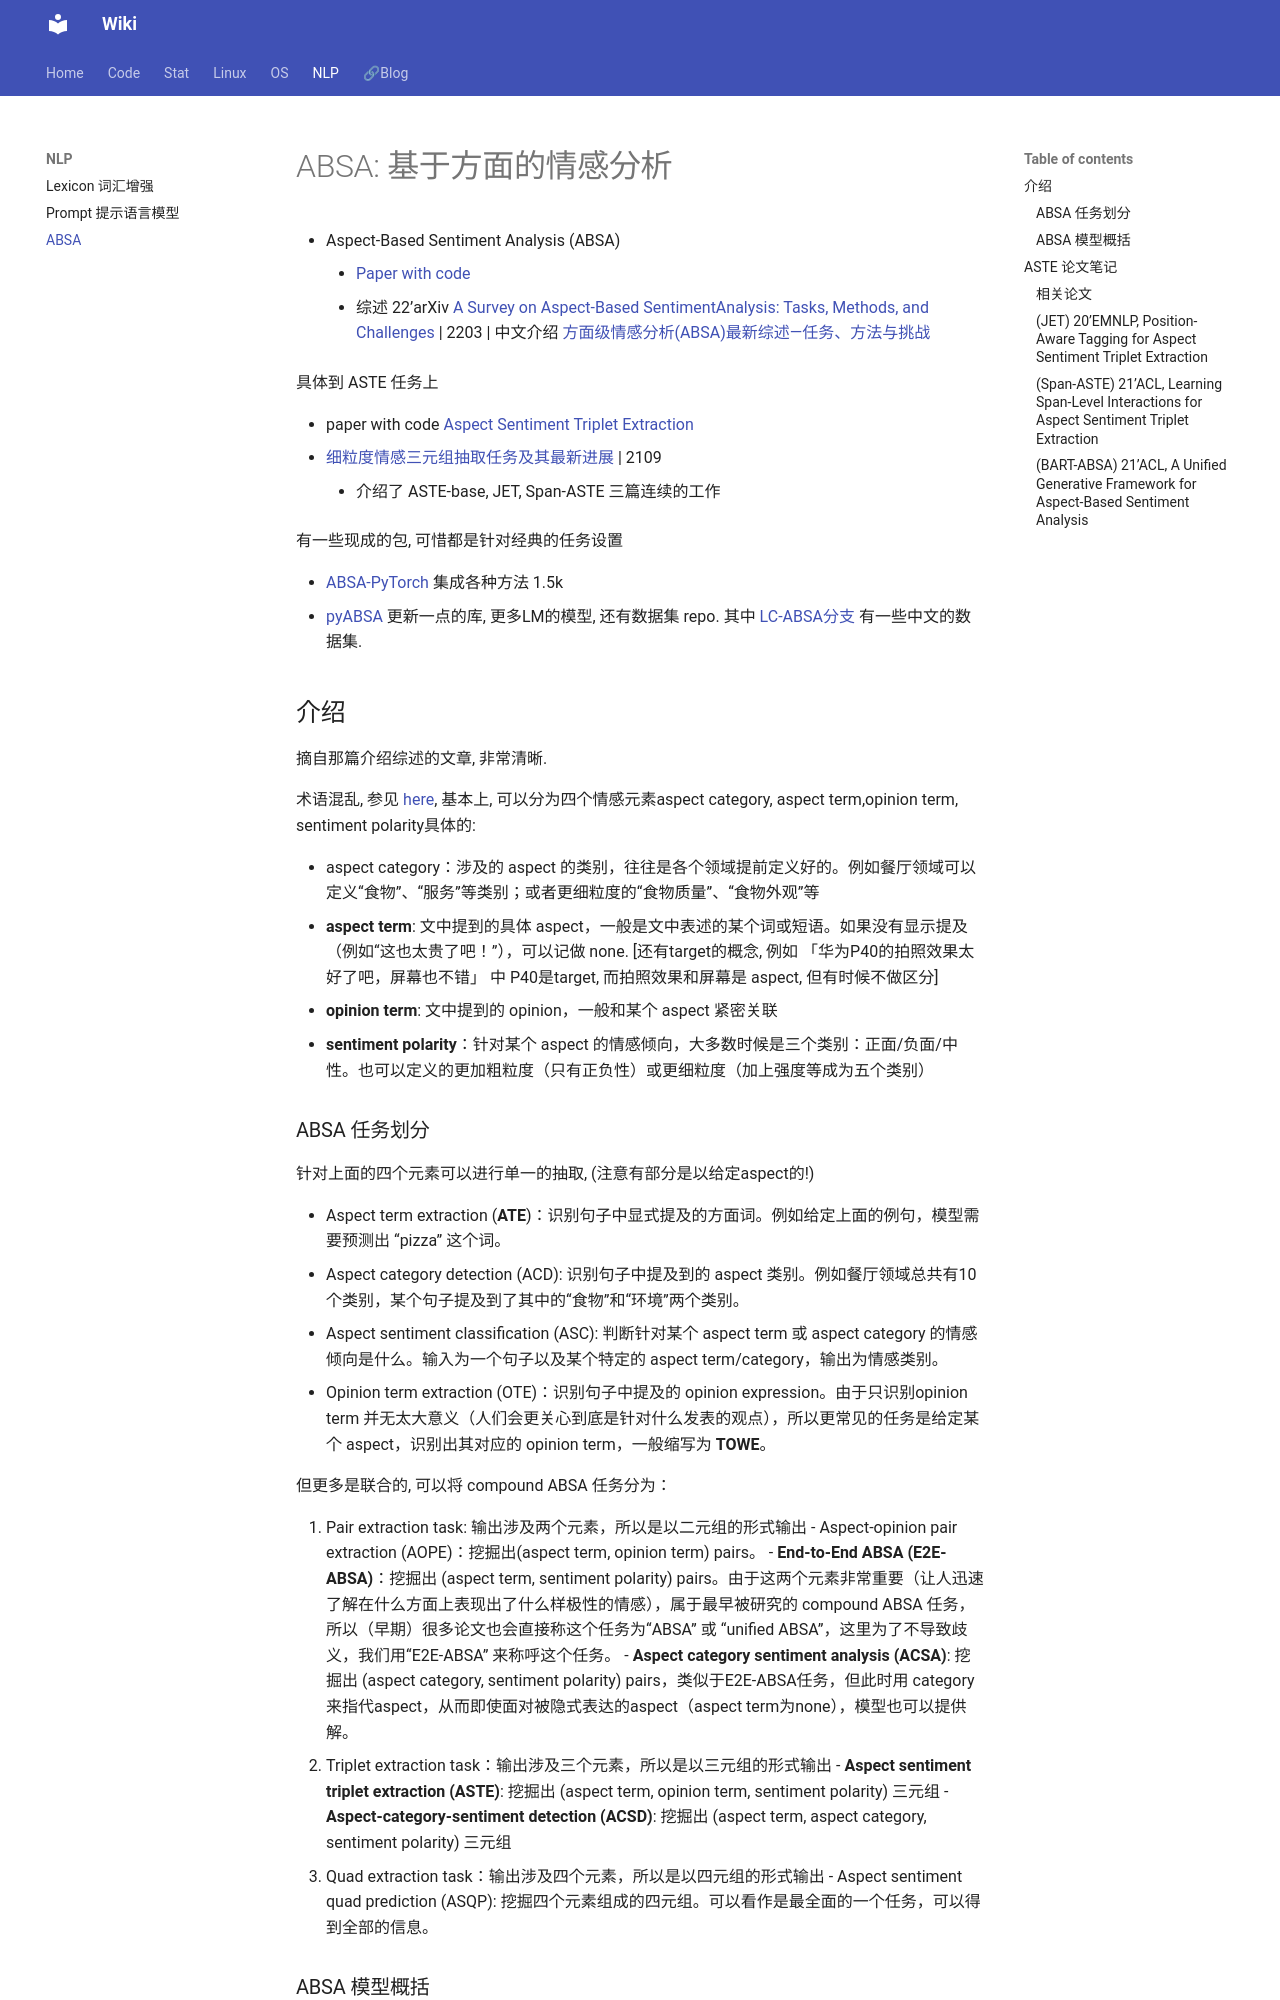

repository: Lightblues/wiki · page: NLP/ABSA-Sentiment-Analysis-基于方面的情感分析/index.html · generator: mkdocs

# ABSA: 基于方面的情感分析

- Aspect-Based Sentiment Analysis (ABSA)
    - [Paper with code](https://paperswithcode.com/task/aspect-based-sentiment-analysis)
    - 综述 22'arXiv [A Survey on Aspect-Based SentimentAnalysis: Tasks, Methods, and Challenges](https://arxiv.org/abs/2203.01054) | 2203 | 中文介绍 [方面级情感分析(ABSA)最新综述—任务、方法与挑战](https://mp.weixin.qq.com/s/rnf5Ob-RhD3QLVZcrMVwiA)

具体到 ASTE 任务上

- paper with code [Aspect Sentiment Triplet Extraction](https://paperswithcode.com/task/aspect-sentiment-triplet-extraction/latest)
- [细粒度情感三元组抽取任务及其最新进展](https://mp.weixin.qq.com/s/dDIE2WgdTKuwdRMDSsbBxg) | 2109
    - 介绍了 ASTE-base, JET, Span-ASTE 三篇连续的工作


有一些现成的包, 可惜都是针对经典的任务设置

- [ABSA-PyTorch](https://github.com/songyouwei/ABSA-PyTorch) 集成各种方法 1.5k
- [pyABSA](https://github.com/yangheng95/PyABSA/tree/release) 更新一点的库, 更多LM的模型, 还有数据集 repo. 其中 [LC-ABSA分支](https://github.com/yangheng95/PyABSA/tree/LC-ABSA/datasets) 有一些中文的数据集.

## 介绍

摘自那篇介绍综述的文章, 非常清晰.

术语混乱, 参见 [here](https://zhuanlan.zhihu.com/p/482180399), 基本上, 可以分为四个情感元素aspect category, aspect term,opinion term, sentiment polarity具体的:

- aspect category：涉及的 aspect 的类别，往往是各个领域提前定义好的。例如餐厅领域可以定义“食物”、“服务”等类别；或者更细粒度的“食物质量”、“食物外观”等
- **aspect term**: 文中提到的具体 aspect，一般是文中表述的某个词或短语。如果没有显示提及（例如“这也太贵了吧！”），可以记做 none. [还有target的概念, 例如 「华为P40的拍照效果太好了吧，屏幕也不错」 中 P40是target, 而拍照效果和屏幕是 aspect, 但有时候不做区分]
- **opinion term**: 文中提到的 opinion，一般和某个 aspect 紧密关联
- **sentiment polarity**：针对某个 aspect 的情感倾向，大多数时候是三个类别：正面/负面/中性。也可以定义的更加粗粒度（只有正负性）或更细粒度（加上强度等成为五个类别）
